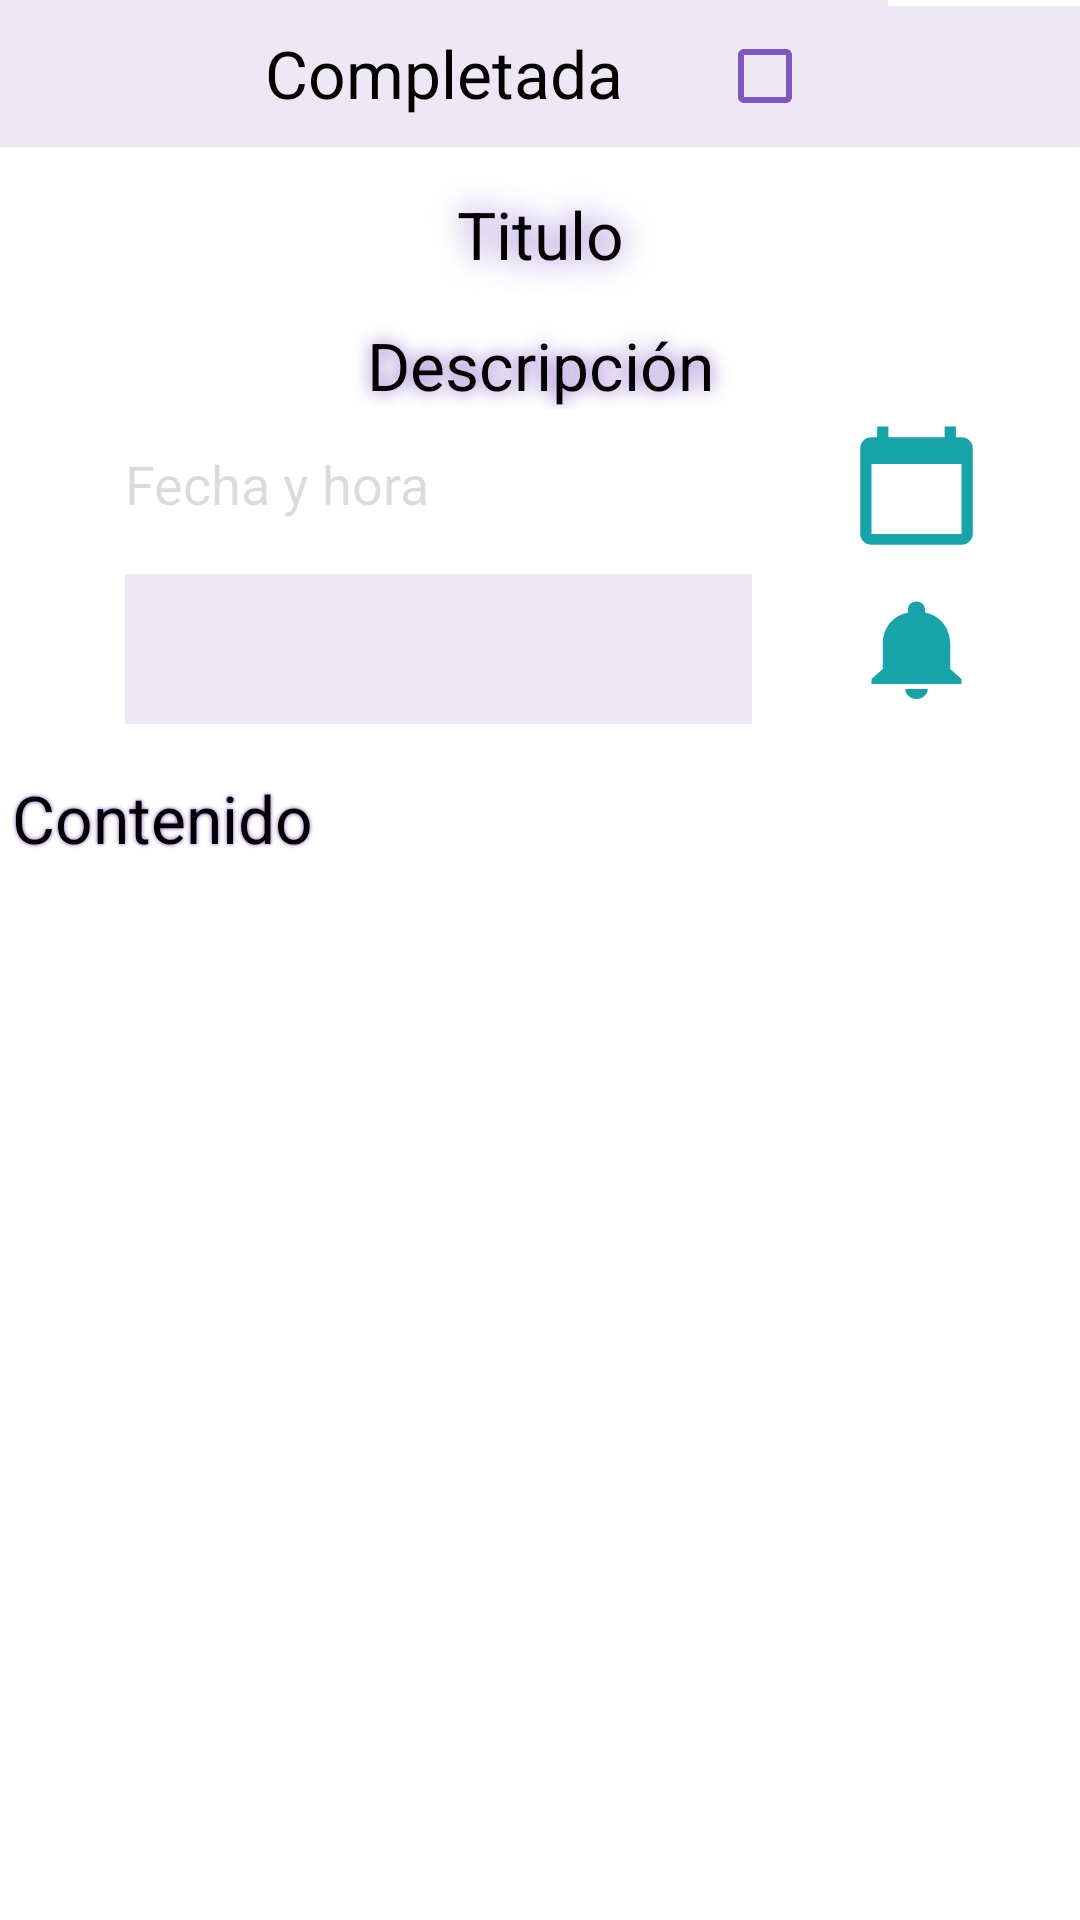

Here is an Android app screen rendered from its layout file. Give the layout XML and the strings, colors and styles it references.
<!-- AndroidManifest.xml: application theme Theme.NotBOOK -->
<!-- res/layout/fragment_tarea_detalle.xml -->
<?xml version="1.0" encoding="utf-8"?>
<androidx.constraintlayout.widget.ConstraintLayout xmlns:android="http://schemas.android.com/apk/res/android"
    xmlns:app="http://schemas.android.com/apk/res-auto"
    xmlns:tools="http://schemas.android.com/tools"
    android:layout_width="match_parent"
    android:layout_height="match_parent"
    tools:context=".fragments.FragmentoTareaDetalle">

    

    <ScrollView
        android:layout_width="match_parent"
        android:layout_height="match_parent"
        app:layout_constraintBottom_toBottomOf="parent"
        app:layout_constraintEnd_toEndOf="parent"
        app:layout_constraintHorizontal_bias="0.0"
        app:layout_constraintStart_toStartOf="parent"
        app:layout_constraintTop_toTopOf="parent"
        app:layout_constraintVertical_bias="0.0">
        <androidx.constraintlayout.widget.ConstraintLayout
            android:layout_width="match_parent"
            android:layout_height="match_parent">

            <TextView
                android:id="@+id/completada_detalle_tarea"
                android:layout_width="296dp"
                android:layout_height="49dp"
                android:layout_alignParentLeft="true"
                android:layout_alignParentTop="true"
                android:layout_alignParentRight="true"
                android:layout_marginBottom="4dp"
                android:background="@color/moradoClaro"
                android:gravity="center"
                android:text="@string/completada_tarea_detalle"
                android:textAlignment="gravity"
                android:textAppearance="?android:attr/textAppearanceLarge"
                android:textColor="@android:color/black"
                app:layout_constraintBottom_toTopOf="@+id/titulo_detalle_tarea"
                app:layout_constraintEnd_toEndOf="parent"
                app:layout_constraintHorizontal_bias="0.0"
                app:layout_constraintStart_toStartOf="parent"
                app:layout_constraintTop_toTopOf="parent" />

            <CheckBox
                android:id="@+id/ckbxCompletada"
                android:layout_width="121dp"
                android:layout_height="47dp"
                android:layout_alignParentTop="true"
                android:layout_alignParentRight="true"
                android:background="@color/moradoClaro"
                android:enabled="true"
                android:text=""
                android:buttonTint="@color/morado"
                app:layout_constraintBottom_toBottomOf="@+id/completada_detalle_tarea"
                app:layout_constraintEnd_toEndOf="parent"
                app:layout_constraintHorizontal_bias="1.0"
                app:layout_constraintStart_toStartOf="parent"
                app:layout_constraintTop_toTopOf="@+id/completada_detalle_tarea"
                app:layout_constraintVertical_bias="1.0" />

            <TextView
                android:id="@+id/titulo_detalle_tarea"
                android:layout_width="match_parent"
                android:layout_height="50dp"
                android:layout_below="@+id/completada_detalle_tarea"
                android:layout_alignParentLeft="true"
                android:layout_alignParentTop="true"
                android:layout_alignParentRight="true"
                android:layout_marginStart="4dp"
                android:layout_marginLeft="4dp"
                android:layout_marginEnd="4dp"
                android:layout_marginRight="4dp"
                android:layout_marginBottom="4dp"
                android:gravity="center"
                android:text="@string/titulo_tarea_detalle"
                android:shadowColor="@color/morado"
                android:shadowRadius="25"
                android:textAlignment="center"
                android:textAppearance="?android:attr/textAppearanceLarge"
                android:textColor="@android:color/black"
                app:layout_constraintBottom_toTopOf="@+id/descripcion_detalle_tarea"
                app:layout_constraintEnd_toEndOf="parent"
                app:layout_constraintHorizontal_bias="0.461"
                app:layout_constraintStart_toStartOf="parent"
                app:layout_constraintTop_toBottomOf="@+id/completada_detalle_tarea" />

            <TextView
                android:id="@+id/descripcion_detalle_tarea"
                android:layout_width="match_parent"
                android:layout_height="wrap_content"
                android:layout_below="@+id/titulo_detalle_tarea"
                android:layout_alignParentLeft="true"
                android:layout_alignParentRight="true"
                android:layout_marginStart="4dp"
                android:layout_marginLeft="4dp"
                android:layout_marginEnd="4dp"
                android:layout_marginRight="4dp"
                android:layout_marginBottom="4dp"
                android:gravity="center"
                android:text="@string/descripcion_tarea_detalle"
                android:shadowColor="@color/morado"
                android:shadowRadius="15"
                android:textAlignment="center"
                android:textAppearance="?android:attr/textAppearanceLarge"
                android:textColor="@android:color/black"
                app:layout_constraintBottom_toTopOf="@+id/btn_calendario_tarea"
                app:layout_constraintEnd_toEndOf="parent"
                app:layout_constraintHorizontal_bias="0.457"
                app:layout_constraintStart_toStartOf="parent"
                app:layout_constraintTop_toBottomOf="@+id/titulo_detalle_tarea" />

            <TextView
                android:id="@+id/fecha_detalle_tarea"
                android:layout_width="209dp"
                android:layout_height="26dp"
                android:layout_below="@+id/descripcion_detalle_tarea"
                android:layout_alignParentLeft="true"
                android:layout_alignParentRight="true"
                android:layout_marginBottom="4dp"
                android:ellipsize="start"
                android:ems="10"
                android:enabled="false"
                android:inputType="text"
                android:maxHeight="50pt"
                android:text="@string/fecha_hora_tarea_detalle"
                android:shadowColor="@color/morado"
                android:textSize="18dp"
                app:layout_constraintBottom_toTopOf="@+id/recordatorios_detalle_tarea"
                app:layout_constraintEnd_toEndOf="parent"
                app:layout_constraintHorizontal_bias="0.277"
                app:layout_constraintStart_toStartOf="parent"
                app:layout_constraintTop_toBottomOf="@+id/descripcion_detalle_tarea" />

            <Button
                android:id="@+id/btn_calendario_tarea"
                android:layout_width="45dp"
                android:layout_height="43dp"
                android:layout_below="@+id/descripcion_detalle_tarea"
                android:layout_alignParentLeft="true"
                android:layout_alignParentRight="true"
                android:layout_toRightOf="@id/fecha_detalle_tarea"
                android:background="@drawable/ic_baseline_calendar_today_24"
                android:text=""
                app:layout_constraintBottom_toBottomOf="@+id/fecha_detalle_tarea"
                app:layout_constraintEnd_toEndOf="parent"
                app:layout_constraintStart_toEndOf="@+id/fecha_detalle_tarea"
                app:layout_constraintTop_toTopOf="@+id/fecha_detalle_tarea" />

            <Spinner
                android:id="@+id/recordatorios_detalle_tarea"
                android:layout_width="209dp"
                android:layout_height="50dp"
                android:layout_below="@+id/fecha_detalle_tarea"
                android:layout_alignParentLeft="true"
                android:layout_alignParentRight="true"
                android:layout_marginBottom="4dp"
                android:ems="10"
                android:enabled="false"
                android:hint="@string/hint_recordatorios_tarea_detalle"
                android:background="@color/moradoClaro"
                android:inputType="text"
                android:maxHeight="50pt"
                app:layout_constraintBottom_toTopOf="@+id/contenido_detalle_tarea"
                app:layout_constraintEnd_toEndOf="@+id/fecha_detalle_tarea"
                app:layout_constraintStart_toStartOf="@+id/fecha_detalle_tarea"
                app:layout_constraintTop_toBottomOf="@+id/fecha_detalle_tarea" />

            <Button
                android:id="@+id/btn_recordatorio_tarea"
                android:layout_width="45dp"
                android:layout_height="40dp"
                android:layout_below="@+id/btn_calendario_tarea"
                android:layout_alignParentLeft="true"
                android:layout_alignParentRight="true"
                android:layout_toRightOf="@id/fecha_detalle_tarea"
                android:background="@drawable/ic_baseline_notifications_24"
                android:text=""
                app:layout_constraintBottom_toBottomOf="@+id/recordatorios_detalle_tarea"
                app:layout_constraintEnd_toEndOf="@+id/btn_calendario_tarea"
                app:layout_constraintHorizontal_bias="1.0"
                app:layout_constraintStart_toEndOf="@+id/recordatorios_detalle_tarea"
                app:layout_constraintTop_toTopOf="@+id/recordatorios_detalle_tarea" />

            <TextView
                android:id="@+id/contenido_detalle_tarea"
                android:layout_width="match_parent"
                android:layout_height="wrap_content"
                android:layout_below="@+id/recordatorios_detalle_tarea"
                android:layout_alignParentLeft="true"
                android:layout_alignParentRight="true"
                android:layout_marginStart="4dp"
                android:layout_marginLeft="4dp"
                android:layout_marginEnd="4dp"
                android:layout_marginRight="4dp"
                android:layout_marginBottom="4dp"
                android:gravity="start|top"
                android:inputType="textMultiLine"
                android:maxHeight="600dp"
                android:scrollbars="vertical"
                android:text="@string/contenido_tarea_detalle"
                android:shadowColor="@color/morado"
                android:shadowRadius="3"
                android:textAppearance="?android:attr/textAppearanceLarge"
                android:textColor="@android:color/black"
                app:layout_constraintBottom_toTopOf="@+id/recyclerView"
                app:layout_constraintEnd_toEndOf="parent"
                app:layout_constraintHorizontal_bias="0.454"
                app:layout_constraintStart_toStartOf="parent"
                app:layout_constraintTop_toBottomOf="@+id/recordatorios_detalle_tarea" />

            <androidx.recyclerview.widget.RecyclerView
                android:id="@+id/recyclerView"
                android:layout_width="match_parent"
                android:layout_height="wrap_content"
                android:layout_marginBottom="4dp"
                app:layout_constraintBottom_toBottomOf="parent"
                app:layout_constraintEnd_toEndOf="parent"
                app:layout_constraintHorizontal_bias="0.0"
                app:layout_constraintStart_toStartOf="parent"
                app:layout_constraintTop_toBottomOf="@+id/contenido_detalle_tarea" />
        </androidx.constraintlayout.widget.ConstraintLayout>
    </ScrollView>

</androidx.constraintlayout.widget.ConstraintLayout>
<!-- resources referenced by this layout -->
<resources>
  <color name="morado">#7E57C2</color>
  <color name="moradoClaro">#EDE7F6</color>
  <!-- drawable ic_baseline_calendar_today_24 (drawable) -->
  <vector android:height="24dp" android:tint="#17A3AA"
      android:viewportHeight="24" android:viewportWidth="24"
      android:width="24dp" xmlns:android="http://schemas.android.com/apk/res/android">
      <path android:fillColor="@android:color/white" android:pathData="M20,3h-1L19,1h-2v2L7,3L7,1L5,1v2L4,3c-1.1,0 -2,0.9 -2,2v16c0,1.1 0.9,2 2,2h16c1.1,0 2,-0.9 2,-2L22,5c0,-1.1 -0.9,-2 -2,-2zM20,21L4,21L4,8h16v13z"/>
  </vector>
  <!-- drawable ic_baseline_notifications_24 (drawable) -->
  <vector android:height="24dp" android:tint="#17A3AA"
      android:viewportHeight="24" android:viewportWidth="24"
      android:width="24dp" xmlns:android="http://schemas.android.com/apk/res/android">
      <path android:fillColor="@android:color/white" android:pathData="M12,22c1.1,0 2,-0.9 2,-2h-4c0,1.1 0.89,2 2,2zM18,16v-5c0,-3.07 -1.64,-5.64 -4.5,-6.32L13.5,4c0,-0.83 -0.67,-1.5 -1.5,-1.5s-1.5,0.67 -1.5,1.5v0.68C7.63,5.36 6,7.92 6,11v5l-2,2v1h16v-1l-2,-2z"/>
  </vector>
  <string name="completada_tarea_detalle">Completada</string>
  <string name="contenido_tarea_detalle">Contenido</string>
  <string name="descripcion_tarea_detalle">Descripción</string>
  <string name="fecha_hora_tarea_detalle">Fecha y hora</string>
  <string name="hint_recordatorios_tarea_detalle">Recordatorios</string>
  <string name="titulo_tarea_detalle">Titulo</string>
  <style name="Theme.NotBOOK" parent="Theme.MaterialComponents.DayNight.DarkActionBar">
          
          <item name="colorPrimary">@color/purple_500</item>
          <item name="colorPrimaryVariant">@color/black</item>
          <item name="colorOnPrimary">@color/agua</item>
          
          <item name="colorSecondary">@color/teal_200</item>
          <item name="colorSecondaryVariant">@color/teal_700</item>
          <item name="colorOnSecondary">@color/black</item>
          
          <item name="android:statusBarColor" tools:targetApi="l">?attr/colorPrimaryVariant</item>
          
      </style>
  <color name="purple_500">#1A237E</color>
  <color name="black">#FF000000</color>
  <color name="agua">#1DE9B6</color>
  <color name="teal_200">#FF03DAC5</color>
  <color name="teal_700">#FF018786</color>
</resources>
